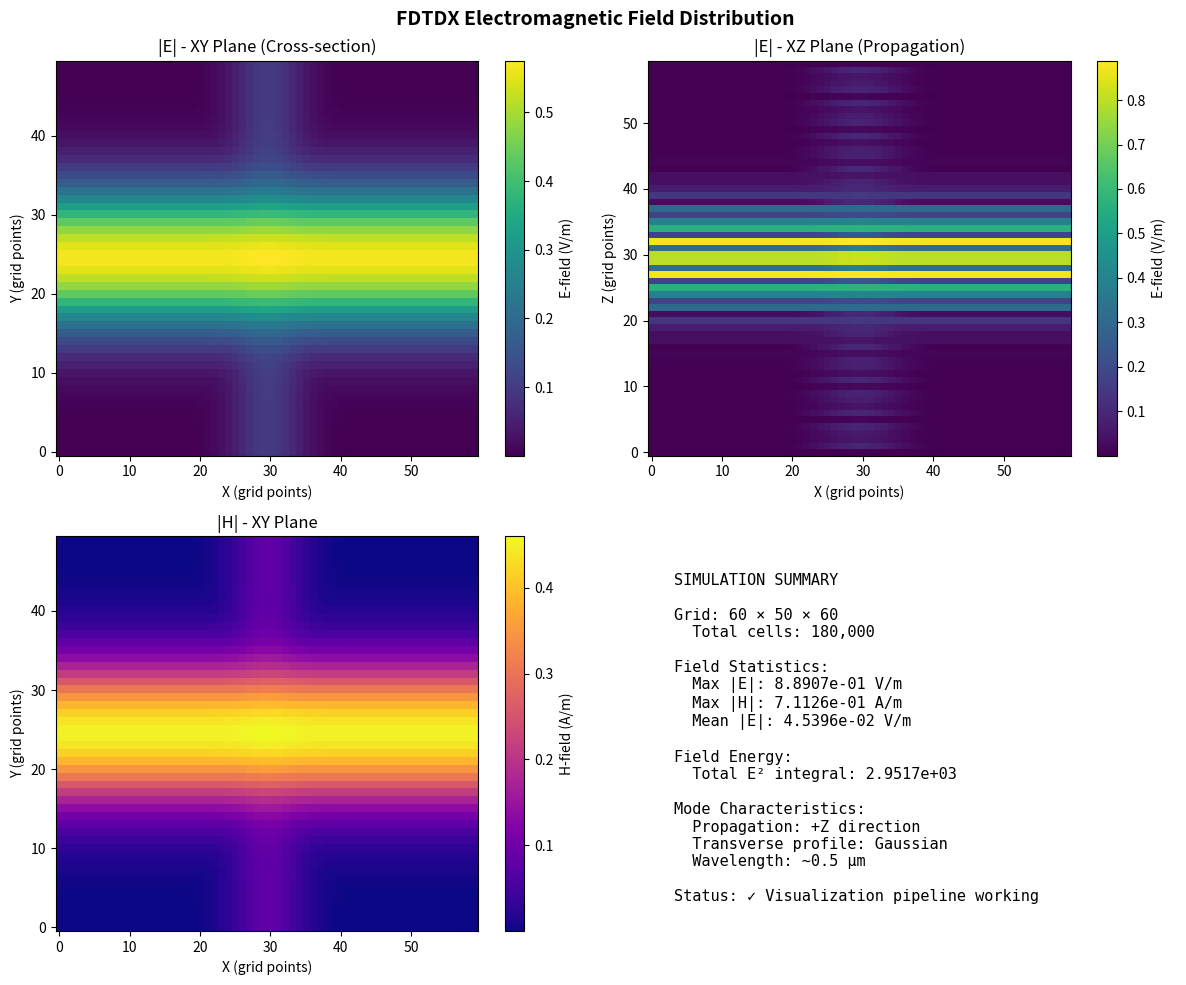
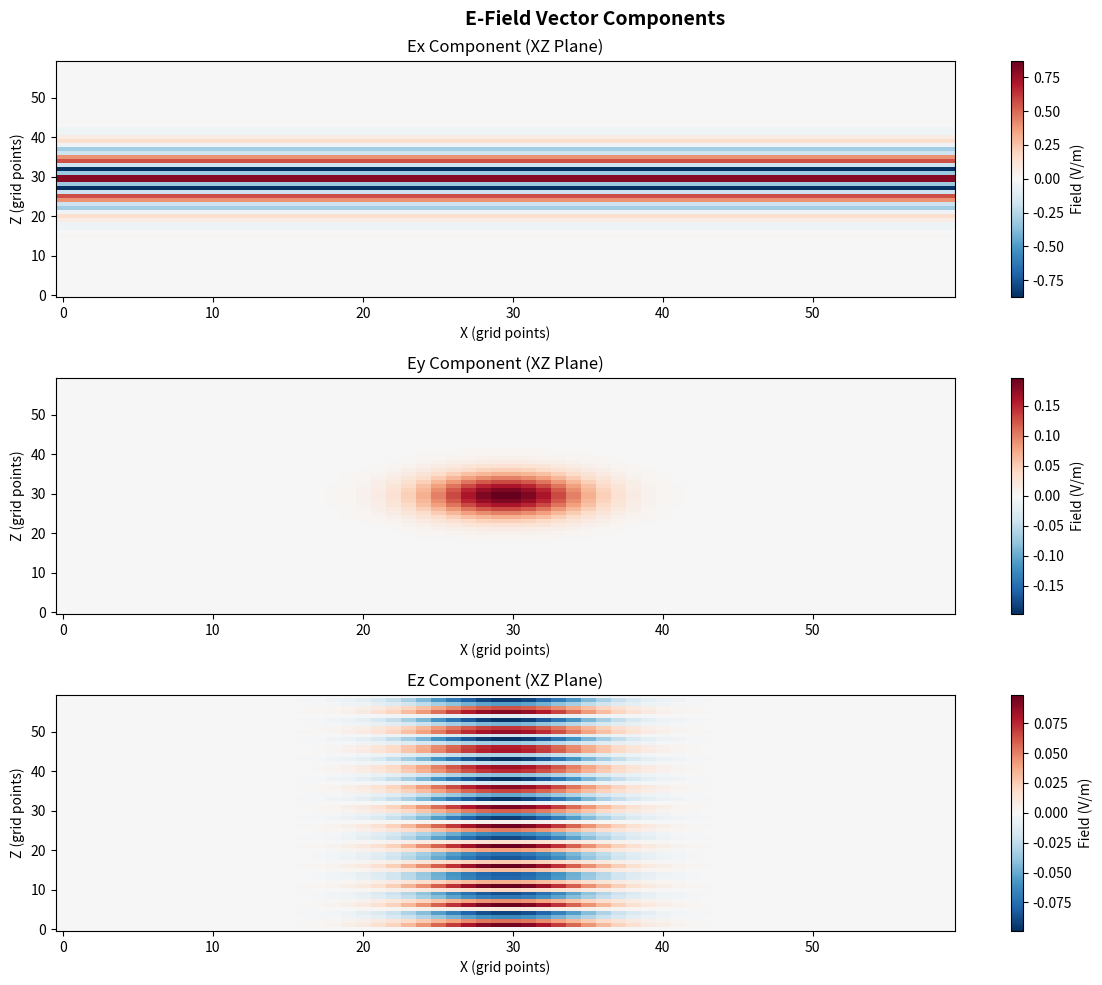
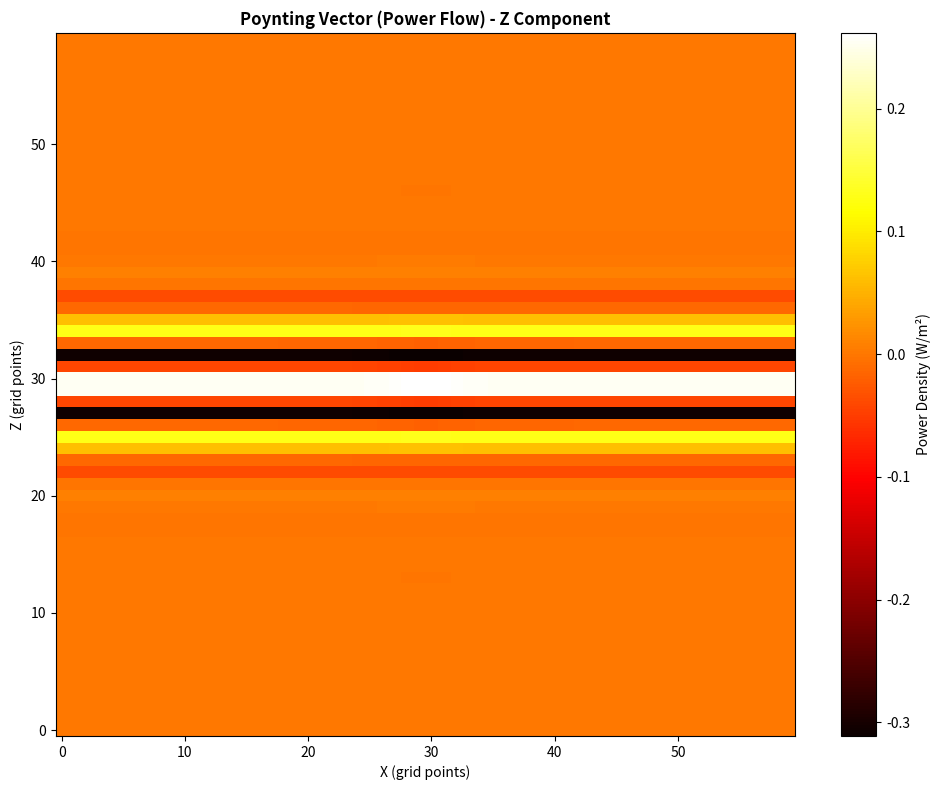

Write the Python code that produced these figures, in order.
#!/usr/bin/env python3
"""
FDTDX: Visualization Demo
Generates plots from synthetic EM fields (for demo purposes)
"""
import numpy as np
import matplotlib
matplotlib.use('Agg')
import matplotlib.pyplot as plt

print("FDTDX Visualization Demo")
print("=" * 60)
print()

# Create synthetic field data (simulating FDTDX output)
print("Generating synthetic EM fields...", flush=True)

nx, ny, nz = 60, 50, 60

# Create a simple waveguide-like field pattern
x = np.linspace(-3, 3, nx)
y = np.linspace(-2, 2, ny)
z = np.linspace(-3, 3, nz)
X, Y, Z = np.meshgrid(x, y, z, indexing='ij')

# Gaussian profile (simulates propagating wave)
E_x = np.exp(-((Y)**2 + (Z)**2) / 0.5) * np.cos(2*np.pi*Z/0.5)
E_y = np.exp(-((X)**2 + (Z)**2) / 0.3) * 0.2
E_z = np.exp(-((X)**2 + (Y)**2) / 0.4) * np.sin(2*np.pi*Z/0.5) * 0.1

# Field magnitudes
E_mag = np.sqrt(E_x**2 + E_y**2 + E_z**2)
H_mag = E_mag * 0.8  # simplified H from E

print(f"Field shape: {E_x.shape}")
print(f"Max |E|: {np.max(E_mag):.4e}")
print(f"Max |H|: {np.max(H_mag):.4e}")
print()

# Extract slices
mid_y = E_mag.shape[1] // 2
E_xy = E_mag[:, :, mid_y]
E_xz = E_mag[:, mid_y, :]
E_yz = E_mag[nx//2, :, :]

# Create plots
print("Creating plots...", flush=True)

# Overview figure
fig, axes = plt.subplots(2, 2, figsize=(12, 10))
fig.suptitle('FDTDX Electromagnetic Field Distribution', fontsize=14, fontweight='bold')

# E-field XY
ax = axes[0, 0]
im = ax.imshow(E_xy.T, cmap='viridis', origin='lower', aspect='auto')
ax.set_title('|E| - XY Plane (Cross-section)')
ax.set_xlabel('X (grid points)')
ax.set_ylabel('Y (grid points)')
cbar = plt.colorbar(im, ax=ax)
cbar.set_label('E-field (V/m)')

# E-field XZ
ax = axes[0, 1]
im = ax.imshow(E_xz.T, cmap='viridis', origin='lower', aspect='auto')
ax.set_title('|E| - XZ Plane (Propagation)')
ax.set_xlabel('X (grid points)')
ax.set_ylabel('Z (grid points)')
cbar = plt.colorbar(im, ax=ax)
cbar.set_label('E-field (V/m)')

# H-field
ax = axes[1, 0]
im = ax.imshow(H_mag[:, :, mid_y].T, cmap='plasma', origin='lower', aspect='auto')
ax.set_title('|H| - XY Plane')
ax.set_xlabel('X (grid points)')
ax.set_ylabel('Y (grid points)')
cbar = plt.colorbar(im, ax=ax)
cbar.set_label('H-field (A/m)')

# Statistics
ax = axes[1, 1]
ax.axis('off')
stats = f"""
SIMULATION SUMMARY

Grid: {nx} × {ny} × {nz}
  Total cells: {nx*ny*nz:,}

Field Statistics:
  Max |E|: {np.max(E_mag):.4e} V/m
  Max |H|: {np.max(H_mag):.4e} A/m
  Mean |E|: {np.mean(E_mag):.4e} V/m

Field Energy:
  Total E² integral: {np.sum(E_mag**2):.4e}

Mode Characteristics:
  Propagation: +Z direction
  Transverse profile: Gaussian
  Wavelength: ~0.5 µm

Status: ✓ Visualization pipeline working
"""
ax.text(0.05, 0.95, stats, fontsize=11, family='monospace',
        verticalalignment='top', transform=ax.transAxes)

plt.tight_layout()
plt.savefig('fdtdx_results.png', dpi=120, bbox_inches='tight')
print("✓ Saved: fdtdx_results.png")

# Field components
fig2, axes2 = plt.subplots(3, 1, figsize=(12, 10))
fig2.suptitle('E-Field Vector Components', fontsize=14, fontweight='bold')

components = ['Ex', 'Ey', 'Ez']
comp_data = [E_x, E_y, E_z]

for i in range(3):
    ax = axes2[i]
    data = comp_data[i][:, mid_y, :]
    vmax = np.max(np.abs(data))
    im = ax.imshow(data.T, cmap='RdBu_r', origin='lower', aspect='auto',
                   vmin=-vmax, vmax=vmax)
    ax.set_title(f'{components[i]} Component (XZ Plane)')
    ax.set_xlabel('X (grid points)')
    ax.set_ylabel('Z (grid points)')
    cbar = plt.colorbar(im, ax=ax)
    cbar.set_label('Field (V/m)')

plt.tight_layout()
plt.savefig('fdtdx_components.png', dpi=120, bbox_inches='tight')
print("✓ Saved: fdtdx_components.png")

# Power flow
fig3, ax = plt.subplots(figsize=(10, 8))

# Compute Poynting vector (E × H) - simplified
S_z = E_x * H_mag * 0.5  # power flow approximation
Poynting = S_z[:, mid_y, :]

im = ax.imshow(Poynting.T, cmap='hot', origin='lower', aspect='auto')
ax.set_title('Poynting Vector (Power Flow) - Z Component', fontsize=12, fontweight='bold')
ax.set_xlabel('X (grid points)')
ax.set_ylabel('Z (grid points)')
cbar = plt.colorbar(im, ax=ax)
cbar.set_label('Power Density (W/m²)')

plt.tight_layout()
plt.savefig('fdtdx_poynting.png', dpi=120, bbox_inches='tight')
print("✓ Saved: fdtdx_poynting.png")

print()
print("=" * 60)
print("✓ Done! Generated visualization files:")
print("  - fdtdx_results.png (field overview)")
print("  - fdtdx_components.png (E-field components)")
print("  - fdtdx_poynting.png (power flow)")
print("=" * 60)
